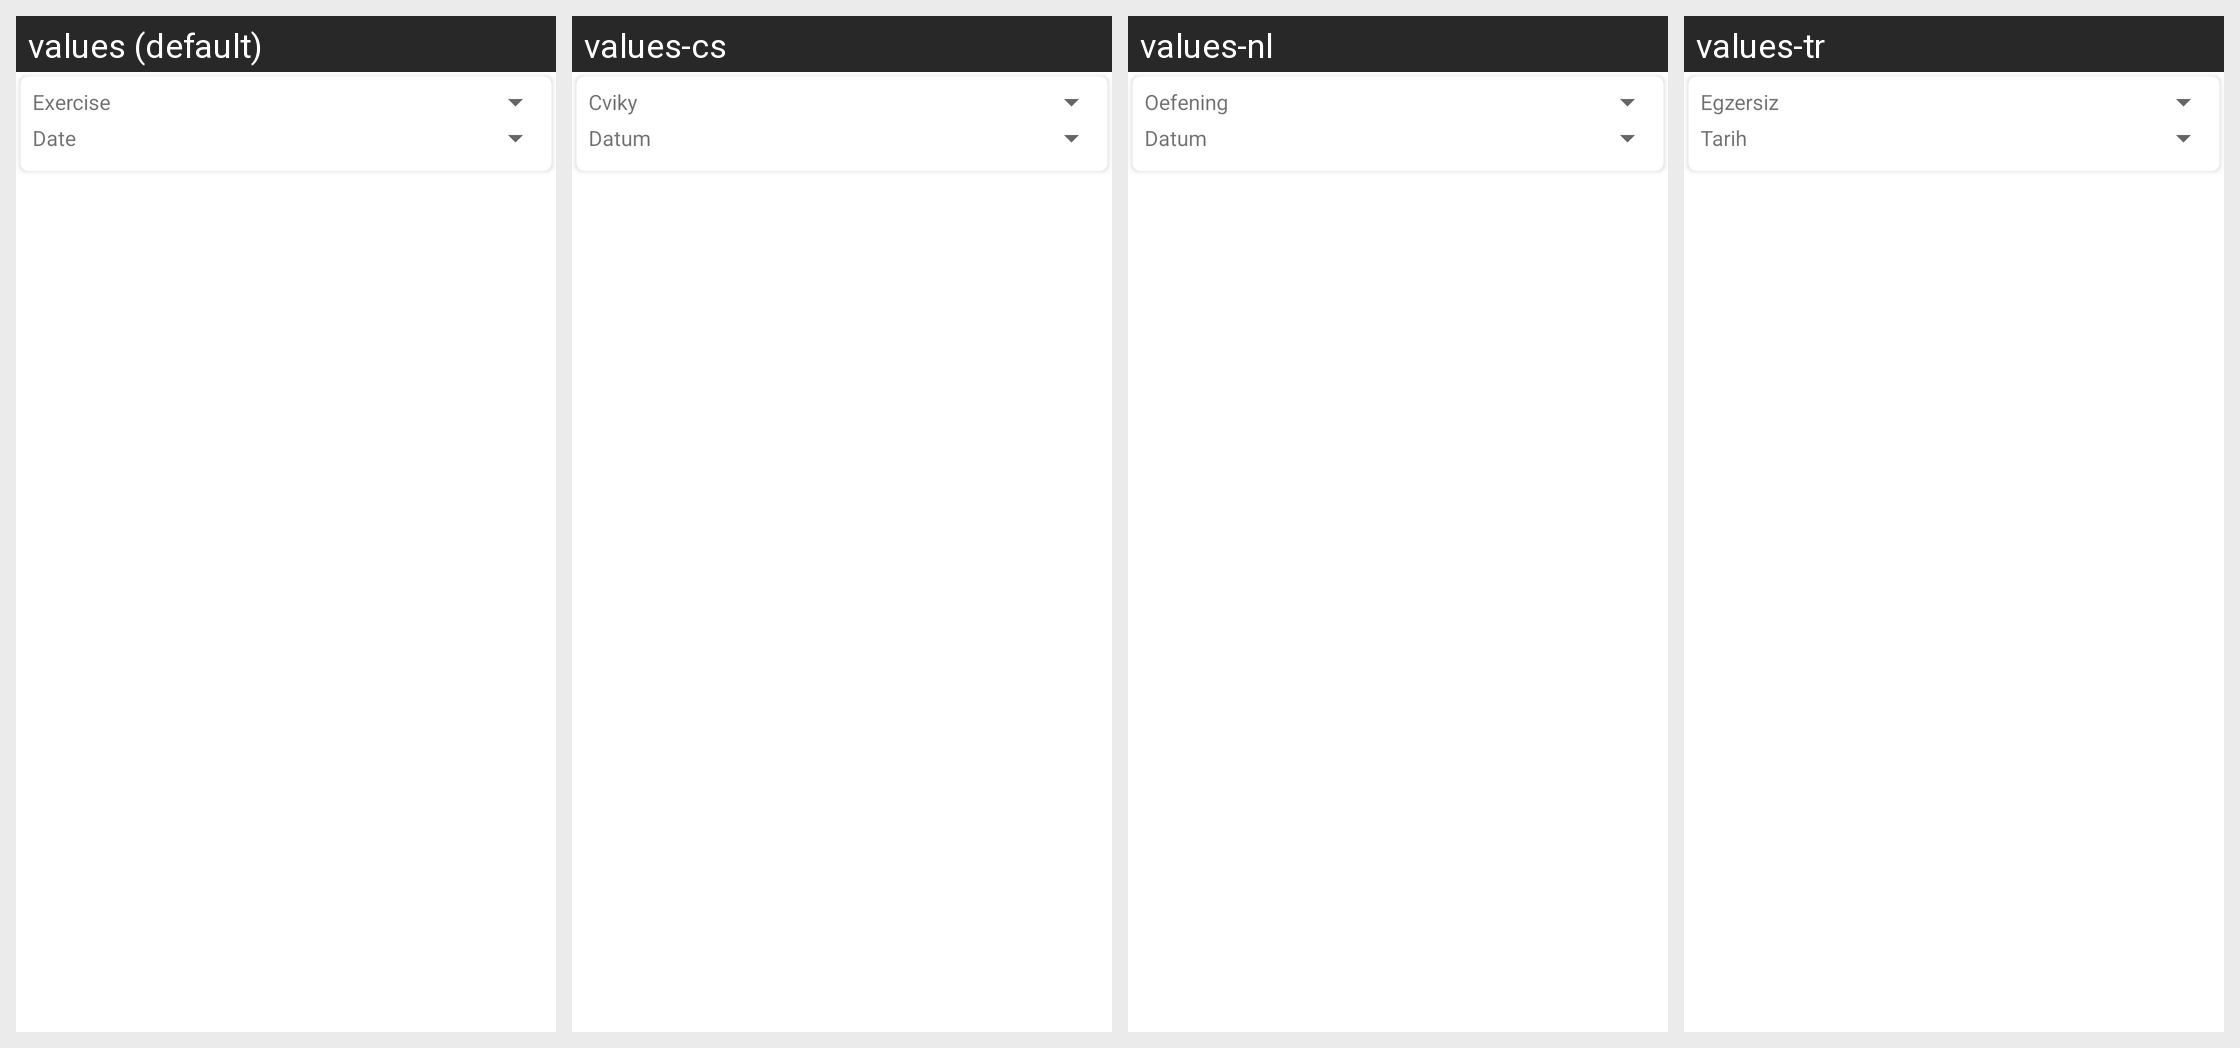

Translations of the strings shown on this Android screen, per locale in the grid:
Android screen res/layout/tab_history.xml rendered under 4 locales, left to right: values (default), values-cs, values-nl, values-tr. Device: Nexus 5 (rendered at 1080×1920; each locale shown at half size, 540×960, under a caption strip naming it); theme AppTheme.
Other locales in the repository, not shown: values-de, values-es, values-fi, values-fr, values-it, values-nb-rNO, values-pt-rBR, values-ru-rRU.
Strings drawn on this screen, with the default value and each locale's value (text and hints the layout hard-codes, and strings that could not be matched under every locale, appear in the picture but are not listed):

MachineLabel
  values: Exercise
  values-cs: Cviky
  values-nl: Oefening
  values-tr: Egzersiz

DateLabel
  values: Date
  values-cs: Datum
  values-nl: Datum
  values-tr: Tarih
